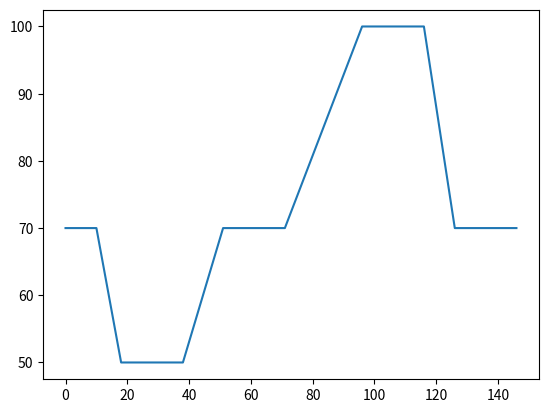

Recreate this plot in Python.
import numpy as np
import matplotlib.pyplot as plt

Tstep = 0.05
total_time = 10 + 8 + 20 + 13 + 20 + 25 + 20 + 10 + 20
time = np.arange(0, total_time, Tstep)

vel = np.zeros(len(time))

cruise_time_i = 1
change_time_i = 1
for i in range(len(time)):
    if time[i] <= 10:
        vel[i] = 70
    elif time[i] <= 10 + 8:
        vel[i] = 70 - 20 / 8 * (time[i] - 10)
    elif time[i] <= 10 + 8 + 20:
        vel[i] = 50
    elif time[i] <= 10 + 8 + 20 + 13:
        vel[i] = 50 + 20 / 13 * (time[i] - (10 + 8 + 20))
    elif time[i] <= 10 + 8 + 20 + 13 + 20:
        vel[i] = 70
    elif time[i] <= 10 + 8 + 20 + 13 + 20 + 25:
        vel[i] = 70 + 30 / 25 * (time[i] - (10 + 8 + 20 + 13 + 20))
    elif time[i] <= 10 + 8 + 20 + 13 + 20 + 25 + 20:
        vel[i] = 100
    elif time[i] <= 10 + 8 + 20 + 13 + 20 + 25 + 20 + 10:
        vel[i] = 100 - 30 / 10 * (time[i] - (10 + 8 + 20 + 13 + 20 + 25 + 20))
    elif time[i] <= 10 + 8 + 20 + 13 + 20 + 25 + 20 + 10 + 20:
        vel[i] = 70

plt.plot(time, vel)
plt.show()
